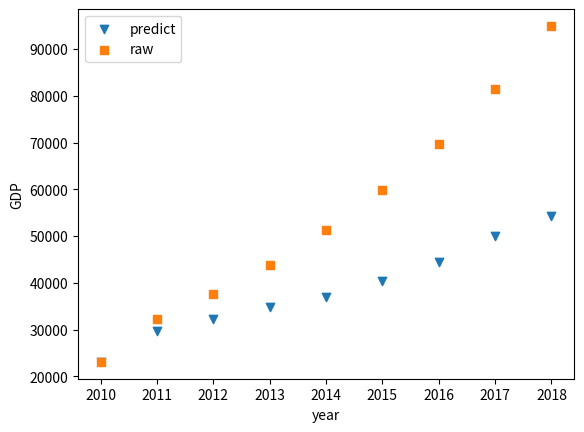

Reproduce this figure in Python.
from matplotlib import pyplot as plt

y0 = [23092.36, 29599.31, 32191.3, 34938.24, 37002.16, 40471.79, 44552.83, 49935.9, 54259.2]
y1 = [23092, 32230, 37600, 43880, 51200, 59750, 69720, 81350, 94930]

x0 = range(2010,2019)
x1 = x0

# plt.plot(x0,y0)
# plt.plot(x1,y1)
# plt.show()

plt.scatter(x0,y0,marker="v")
plt.xlabel("year")
plt.ylabel("GDP")
plt.scatter(x1,y1,marker="s")
plt.legend(["predict","raw"])
plt.show()


